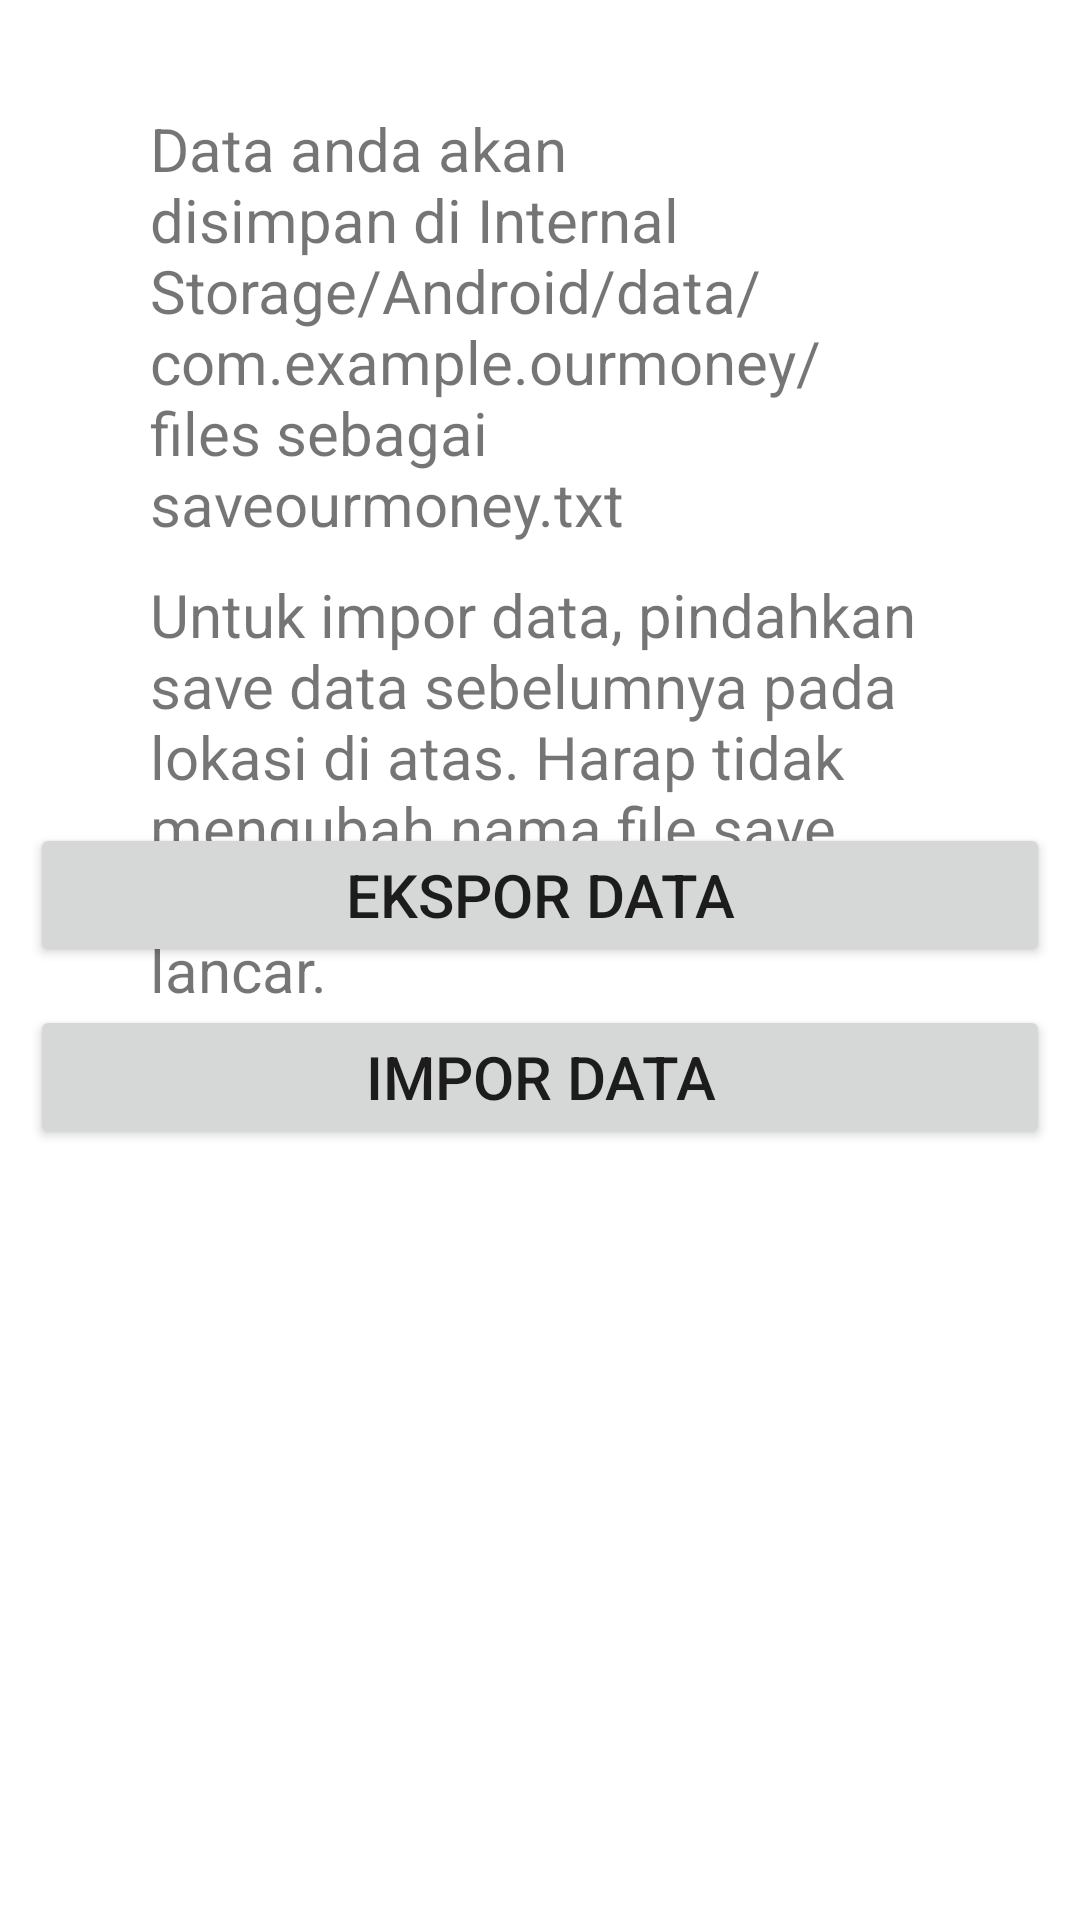

Layout XML and referenced resources for this Android screen:
<!-- AndroidManifest.xml: application theme Theme.OurMoney -->
<!-- res/layout/activity_store_data.xml -->
<?xml version="1.0" encoding="utf-8"?>
<androidx.constraintlayout.widget.ConstraintLayout xmlns:android="http://schemas.android.com/apk/res/android"
    xmlns:app="http://schemas.android.com/apk/res-auto"
    xmlns:tools="http://schemas.android.com/tools"
    android:layout_width="match_parent"
    android:layout_height="match_parent"
    tools:context=".Activities.StoreDataActivity">

    <Button
        android:id="@+id/btn_dosave"
        android:layout_width="0dp"
        android:layout_height="wrap_content"
        android:layout_margin="10dp"
        android:text="Ekspor Data"
        android:textSize="20sp"
        app:cornerRadius="20dp"
        app:layout_constraintBottom_toBottomOf="parent"
        app:layout_constraintEnd_toEndOf="parent"
        app:layout_constraintHorizontal_bias="0.526"
        app:layout_constraintStart_toStartOf="parent"
        app:layout_constraintTop_toTopOf="parent"
        app:layout_constraintVertical_bias="0.462" />

    <Button
        android:id="@+id/btn_doload"
        android:layout_width="0dp"
        android:layout_height="wrap_content"
        android:layout_margin="10dp"
        android:text="Impor Data"
        android:textSize="20sp"
        app:cornerRadius="20dp"
        app:layout_constraintBottom_toBottomOf="parent"
        app:layout_constraintEnd_toEndOf="parent"
        app:layout_constraintHorizontal_bias="0.842"
        app:layout_constraintStart_toStartOf="parent"
        app:layout_constraintTop_toTopOf="parent"
        app:layout_constraintVertical_bias="0.568" />

    <TextView
        android:id="@+id/textView11"
        android:layout_width="wrap_content"
        android:layout_height="wrap_content"
        android:paddingLeft="50dp"
        android:paddingRight="50dp"
        android:text="Data anda akan disimpan di Internal Storage/Android/data/com.example.ourmoney/files sebagai saveourmoney.txt"
        android:textSize="20sp"
        app:layout_constraintBottom_toBottomOf="parent"
        app:layout_constraintEnd_toEndOf="parent"
        app:layout_constraintHorizontal_bias="1.0"
        app:layout_constraintStart_toStartOf="parent"
        app:layout_constraintTop_toTopOf="parent"
        app:layout_constraintVertical_bias="0.073" />

    <TextView
        android:id="@+id/textView12"
        android:layout_width="wrap_content"
        android:layout_height="wrap_content"
        android:paddingLeft="50dp"
        android:paddingRight="50dp"
        android:text="Untuk impor data, pindahkan save data sebelumnya pada lokasi di atas. Harap tidak mengubah nama file save data agar impor berjalan lancar."
        android:textSize="20sp"
        app:layout_constraintBottom_toBottomOf="parent"
        app:layout_constraintEnd_toEndOf="parent"
        app:layout_constraintHorizontal_bias="0.498"
        app:layout_constraintStart_toStartOf="parent"
        app:layout_constraintTop_toBottomOf="@+id/textView11"
        app:layout_constraintVertical_bias="0.032" />
</androidx.constraintlayout.widget.ConstraintLayout>
<!-- resources referenced by this layout -->
<resources>
  <style name="Theme.OurMoney" parent="Theme.MaterialComponents.DayNight.DarkActionBar">
          
          <item name="colorPrimary">@color/OurRed</item>
          <item name="colorPrimaryVariant">@color/OurRedDark</item>
          <item name="colorOnPrimary">@color/white</item>
          
          <item name="colorSecondary">@color/black</item>
          <item name="colorSecondaryVariant">@color/OurRed</item>
          <item name="colorOnSecondary">@color/black</item>
  
  
          
          <item name="android:statusBarColor" tools:targetApi="l">?attr/colorPrimaryVariant</item>
          
          <item name="bottomNavigationStyle">@style/Widget.App.BottomNavigationView</item>
  
  
  
      </style>
  <color name="OurRed">#FFB82626</color>
  <color name="OurRedDark">#6C212A</color>
  <color name="white">#FFFFFFFF</color>
  <color name="black">#FF000000</color>
  <style name="Widget.App.BottomNavigationView" parent="Widget.MaterialComponents.BottomNavigationView.Colored">
          <item name="materialThemeOverlay">@style/ThemeOverlay.App.BottomNavigationView</item>
      </style>
  <style name="ThemeOverlay.App.BottomNavigationView" parent="">
          <item name="colorPrimary">@color/black</item>
          <item name="colorOnPrimary">@color/white</item>
          <item name="colorOnSecondary">@color/OurRedDesaturated</item>
      </style>
  <color name="OurRedDesaturated">#2E292B</color>
</resources>
